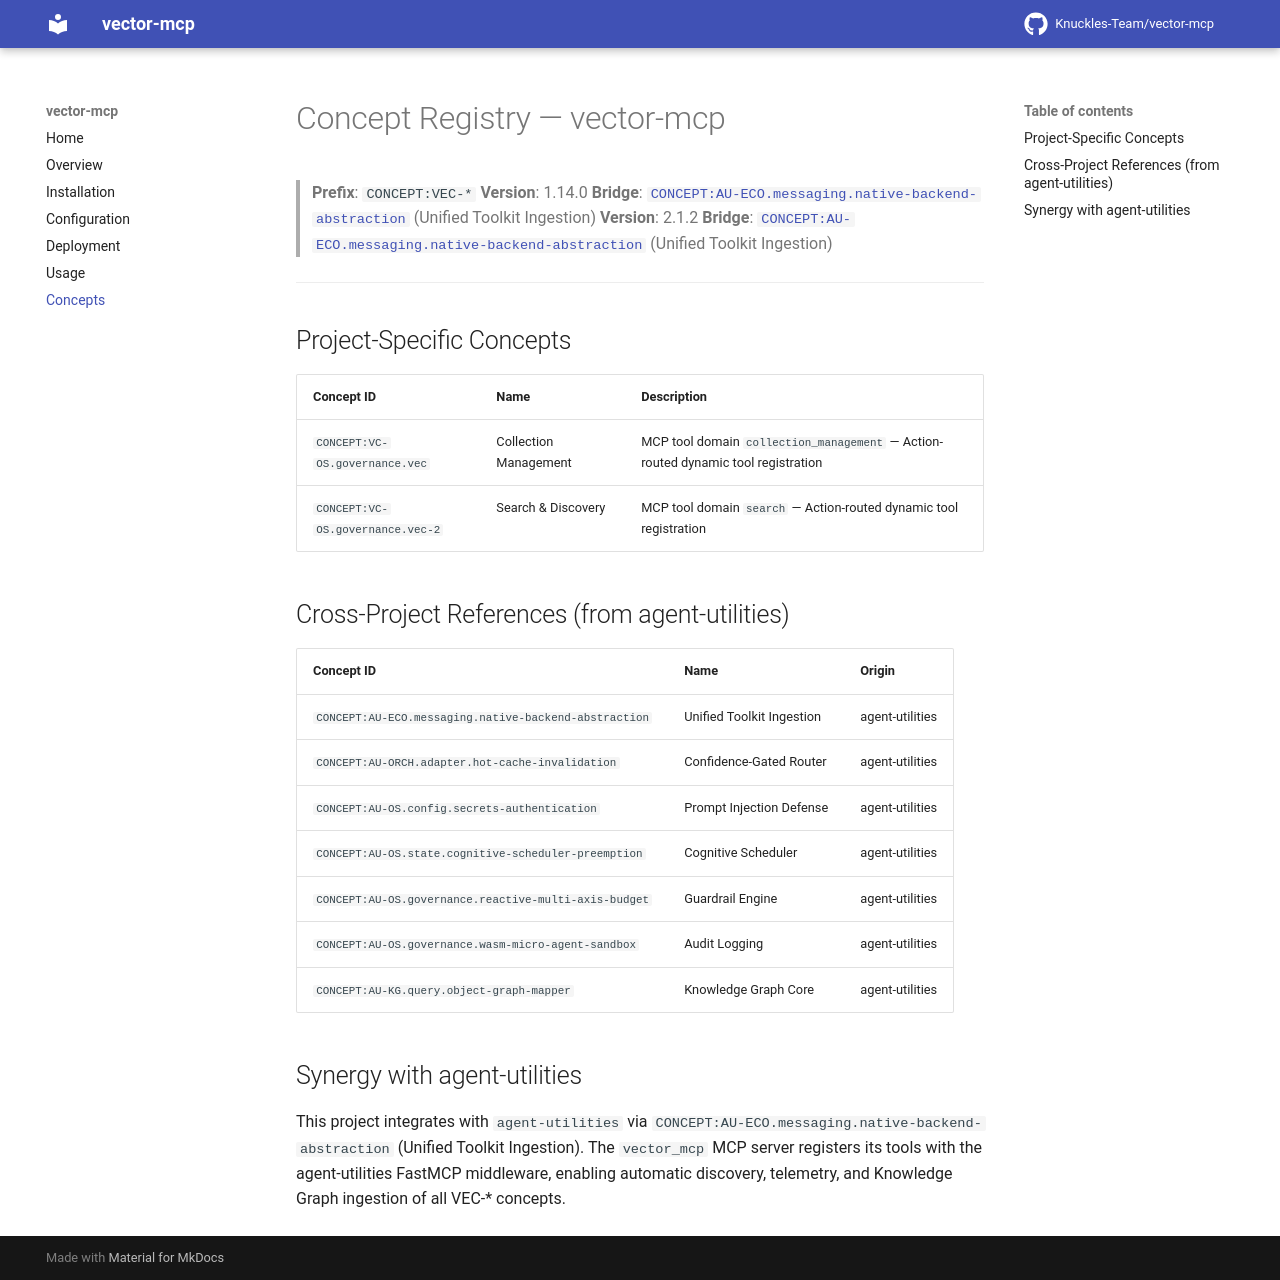

repository: Knuckles-Team/vector-mcp · page: concepts/index.html · generator: mkdocs

# Concept Registry — vector-mcp

> **Prefix**: `CONCEPT:VEC-*`
> **Version**: 1.14.0
> **Bridge**: [`CONCEPT:AU-ECO.messaging.native-backend-abstraction`](https://knuckles-team.github.io/agent-utilities/) (Unified Toolkit Ingestion)
> **Version**: 2.1.2
> **Bridge**: [`CONCEPT:AU-ECO.messaging.native-backend-abstraction`](https://github.com/Knuckles-Team/agent-utilities/blob/main/docs/overview.md) (Unified Toolkit Ingestion)

---

## Project-Specific Concepts

| Concept ID | Name | Description |
|------------|------|-------------|
| `CONCEPT:VC-OS.governance.vec` | Collection Management | MCP tool domain `collection_management` — Action-routed dynamic tool registration |
| `CONCEPT:VC-OS.governance.vec-2` | Search & Discovery | MCP tool domain `search` — Action-routed dynamic tool registration |

## Cross-Project References (from agent-utilities)

| Concept ID | Name | Origin |
|------------|------|--------|
| `CONCEPT:AU-ECO.messaging.native-backend-abstraction` | Unified Toolkit Ingestion | agent-utilities |
| `CONCEPT:AU-ORCH.adapter.hot-cache-invalidation` | Confidence-Gated Router | agent-utilities |
| `CONCEPT:AU-OS.config.secrets-authentication` | Prompt Injection Defense | agent-utilities |
| `CONCEPT:AU-OS.state.cognitive-scheduler-preemption` | Cognitive Scheduler | agent-utilities |
| `CONCEPT:AU-OS.governance.reactive-multi-axis-budget` | Guardrail Engine | agent-utilities |
| `CONCEPT:AU-OS.governance.wasm-micro-agent-sandbox` | Audit Logging | agent-utilities |
| `CONCEPT:AU-KG.query.object-graph-mapper` | Knowledge Graph Core | agent-utilities |

## Synergy with agent-utilities

This project integrates with `agent-utilities` via `CONCEPT:AU-ECO.messaging.native-backend-abstraction` (Unified Toolkit Ingestion). The `vector_mcp` MCP server registers its tools with the agent-utilities FastMCP middleware, enabling automatic discovery, telemetry, and Knowledge Graph ingestion of all VEC-* concepts.
